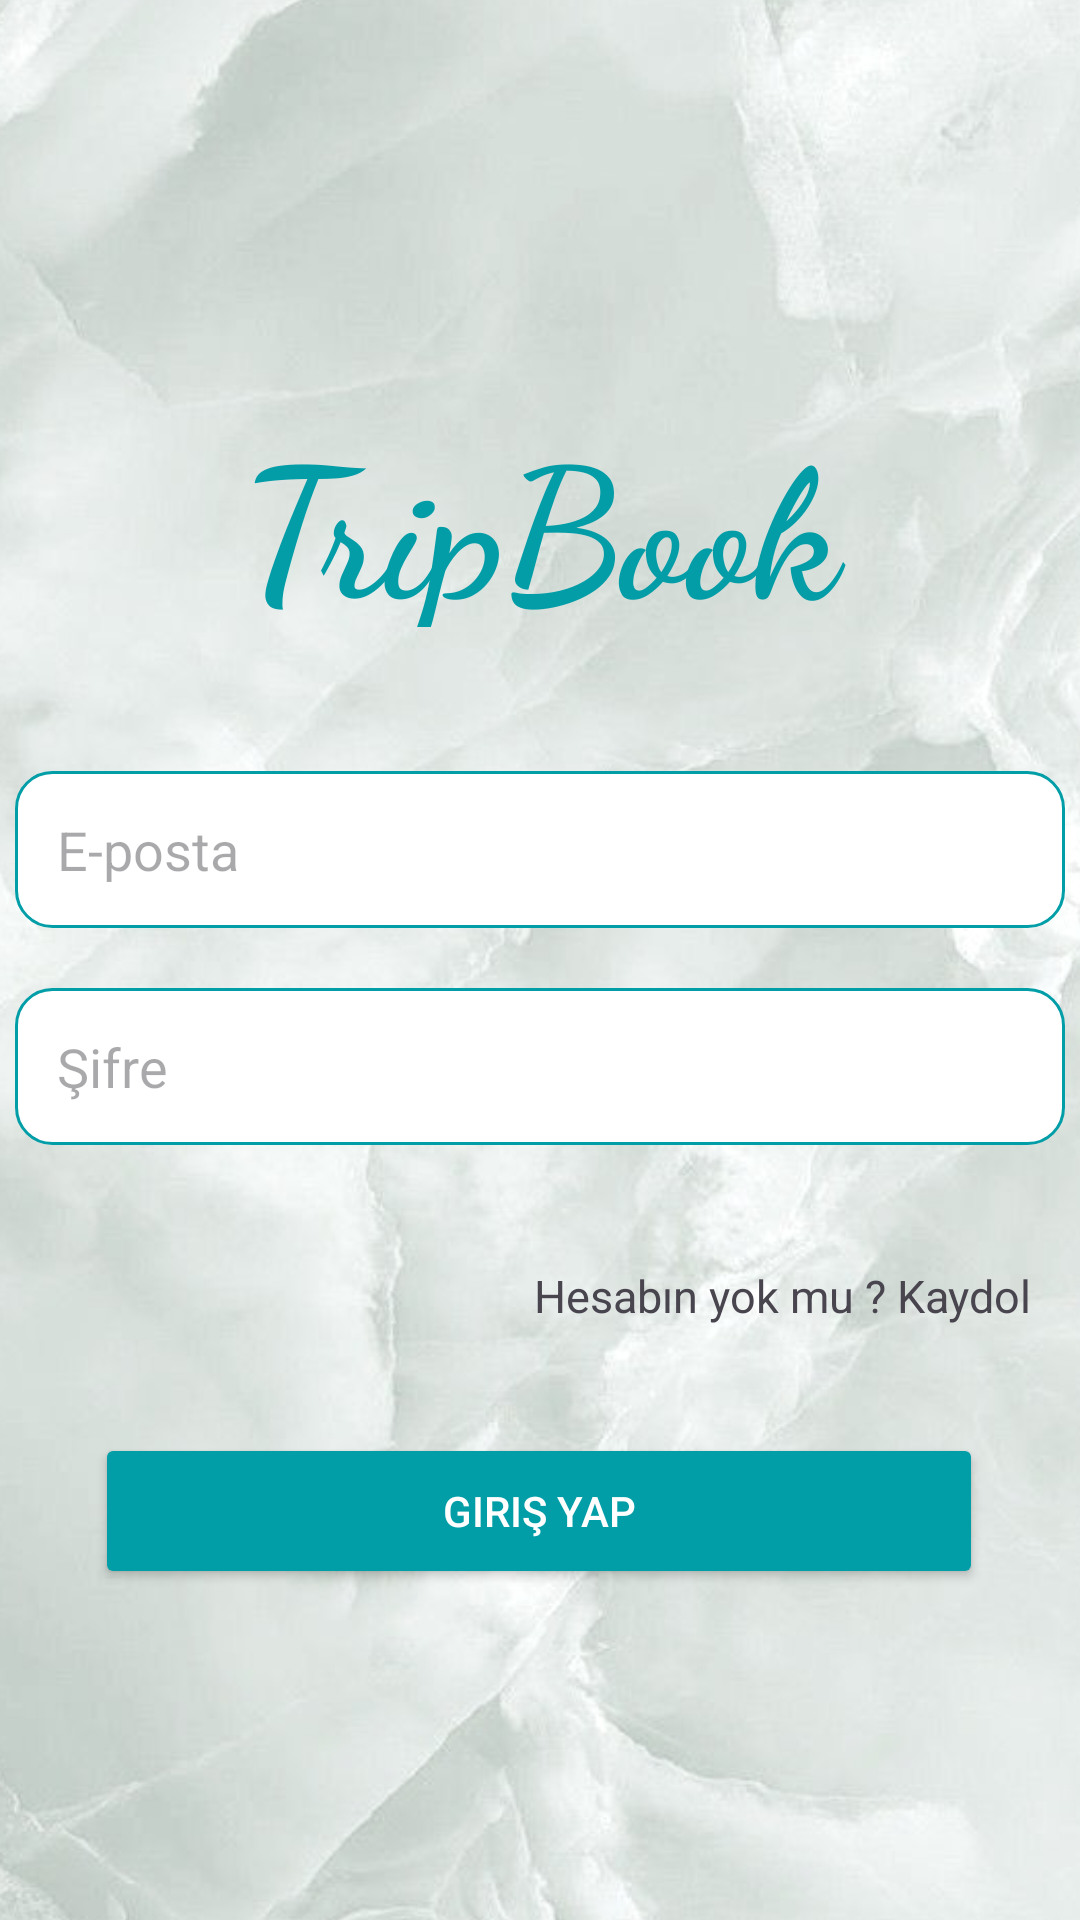

This screen was rendered from an Android layout file. Write that file and the resources it references.
<!-- AndroidManifest.xml: application theme Theme.GeziKitaplik -->
<!-- res/layout/activity_giris_ekrani.xml -->
<?xml version="1.0" encoding="utf-8"?>
<androidx.constraintlayout.widget.ConstraintLayout xmlns:android="http://schemas.android.com/apk/res/android"
    xmlns:app="http://schemas.android.com/apk/res-auto"
    xmlns:tools="http://schemas.android.com/tools"
    android:id="@+id/main"
    android:layout_width="match_parent"
    android:layout_height="match_parent"
    android:background="#F8F4F4"
    android:hapticFeedbackEnabled="true"
    tools:context=".GirisEkrani">

    <ImageView
        android:id="@+id/imageView3"
        android:layout_width="632dp"
        android:layout_height="823dp"
        app:layout_constraintBottom_toBottomOf="parent"
        app:layout_constraintEnd_toEndOf="parent"
        app:layout_constraintStart_toStartOf="parent"
        app:layout_constraintTop_toTopOf="parent"
        app:srcCompat="@drawable/giris_foto" />


    <EditText
        android:id="@+id/et_email"
        android:layout_width="350dp"
        android:layout_height="wrap_content"
        android:layout_marginTop="48dp"
        android:background="@drawable/rounded_edittext"
        android:hint="E-posta"
        android:inputType="textEmailAddress"
        android:padding="14dp"
        android:textColor="#6A1B9A"
        app:layout_constraintEnd_toEndOf="parent"
        app:layout_constraintHorizontal_bias="0.491"
        app:layout_constraintStart_toStartOf="parent"
        app:layout_constraintTop_toBottomOf="@+id/textView3" />

    <TextView
        android:id="@+id/textView3"
        android:layout_width="212dp"
        android:layout_height="77dp"
        android:layout_marginTop="132dp"
        android:fontFamily="cursive"
        android:text="TripBook"
        android:textAlignment="center"
        android:textColor="#029DA7"
        android:textSize="60sp"
        android:textStyle="bold"
        app:layout_constraintEnd_toEndOf="parent"
        app:layout_constraintHorizontal_bias="0.497"
        app:layout_constraintStart_toStartOf="parent"
        app:layout_constraintTop_toTopOf="parent" />

    <EditText
        android:id="@+id/et_password"
        android:layout_width="350dp"
        android:layout_height="wrap_content"
        android:layout_marginTop="20dp"
        android:background="@drawable/rounded_edittext"
        android:hint="Şifre"
        android:inputType="textPassword"
        android:padding="14dp"
        android:textColor="#6A1B9A"
        app:layout_constraintEnd_toEndOf="parent"
        app:layout_constraintHorizontal_bias="0.491"
        app:layout_constraintStart_toStartOf="parent"
        app:layout_constraintTop_toBottomOf="@id/et_email" />

    <Button
        android:id="@+id/btn_login"
        android:layout_width="296dp"
        android:layout_height="52dp"
        android:layout_marginTop="96dp"
        android:backgroundTint="#029EA8"
        android:hapticFeedbackEnabled="false"
        android:text="Giriş Yap"
        android:textColor="#FFFFFF"
        app:layout_constraintEnd_toEndOf="parent"
        app:layout_constraintHorizontal_bias="0.495"
        app:layout_constraintStart_toStartOf="parent"
        app:layout_constraintTop_toBottomOf="@id/et_password" />

    <TextView
        android:id="@+id/textView"
        android:layout_width="wrap_content"
        android:layout_height="wrap_content"
        android:layout_marginStart="239dp"
        android:layout_marginTop="40dp"
        android:layout_marginEnd="16dp"
        android:onClick="kaydol"
        android:text="Hesabın yok mu ? Kaydol"
        android:textSize="15dp"
        app:layout_constraintEnd_toEndOf="parent"
        app:layout_constraintHorizontal_bias="1.0"
        app:layout_constraintStart_toStartOf="parent"
        app:layout_constraintTop_toBottomOf="@+id/et_password" />


</androidx.constraintlayout.widget.ConstraintLayout>
<!-- resources referenced by this layout -->
<resources>
  <!-- drawable giris_foto: jpeg bitmap (drawable, 67909 bytes) -->
  <!-- drawable rounded_edittext (drawable) -->
  <?xml version="1.0" encoding="utf-8"?>
  <shape xmlns:android="http://schemas.android.com/apk/res/android">
      
      <solid android:color="#FFFFFF" />
  
      
      <corners android:radius="12dp" />
  
      
      <stroke
          android:width="1dp"
          android:color="#029EA8" />
  </shape>
  <style name="Theme.GeziKitaplik" parent="Base.Theme.GeziKitaplik" />
  <style name="Base.Theme.GeziKitaplik" parent="Theme.Material3.DayNight.NoActionBar">
          
          
      </style>
</resources>
